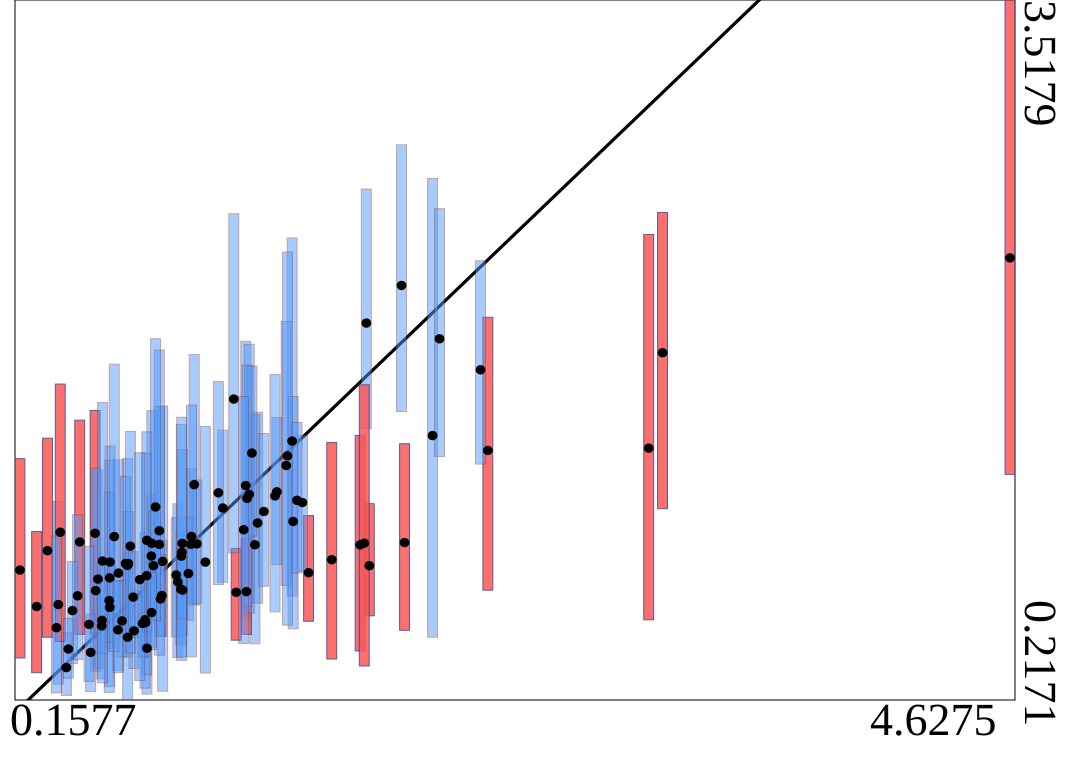

The file beside this chart, header and first rows:
truth	estimates	95HPDlow	95HPDup
0.7511	0.8958	0.6292	1.183
0.4276	0.9623	0.5265	1.537
3.059	1.855	1.119	2.516
0.7247	0.5822	0.4183	0.7683
0.3946	0.6387	0.3886	0.8705
0.9306	0.9516	0.67	1.309
0.7311	0.4612	0.245	0.7314
0.643	0.8516	0.4197	1.355
1.387	1.438	0.7068	2.396
1.721	1.994	1.496	2.626
0.7299	0.803	0.3358	1.381
2.27	1.394	0.735	2.022
1.177	1.228	0.5906	1.909
0.7869	0.9508	0.5239	1.601
0.527	0.5665	0.3168	0.8864
0.5628	0.7931	0.2796	1.348
0.4968	1.003	0.529	1.583
4.628	2.302	1.281	3.518
0.5647	0.8675	0.4591	1.415
1.565	0.8786	0.4102	1.431
1.231	1.052	0.6738	1.574
0.884	0.7403	0.4772	1.011
0.3672	0.3698	0.2387	0.5339
1.219	0.949	0.4821	1.564
0.7532	0.956	0.4636	1.581
0.9443	1.232	0.6649	1.846
1.894	0.9595	0.5457	1.425
0.644	0.5128	0.2171	0.9109
2.021	1.464	0.5131	2.677
0.6022	0.8155	0.3547	1.349
0.5608	0.686	0.2528	1.197
0.5632	0.6539	0.4886	0.8536
0.9183	0.8135	0.5925	1.081
0.9567	0.9533	0.6709	1.254
0.5098	0.7873	0.3665	1.301
0.8632	0.8065	0.5144	1.077
0.418	0.7084	0.4068	1.091
1.36	1.323	0.7577	2.002
0.7224	0.5955	0.2732	1.008
1.073	1.122	0.7722	1.489
1.318	1.199	0.8556	1.549
1.18	0.7281	0.5266	0.9793
0.7109	0.5782	0.419	0.7691
0.6727	0.5431	0.3654	0.7322
0.7307	0.97	0.538	1.481
1.391	1.059	0.5526	1.648
1.054	1.194	0.7611	1.718
0.3307	0.6672	0.2918	1.153
0.8922	0.7352	0.5209	0.9665
2.997	1.405	0.5951	2.413
0.7606	0.8502	0.5978	1.109
0.8021	0.8707	0.2587	1.603
1.735	0.8505	0.614	1.143
0.9948	0.8672	0.344	1.507
1.461	0.8175	0.5884	1.086
0.647	0.8608	0.6071	1.106
1.694	0.9485	0.4483	1.465
1.259	1.106	0.7537	1.473
0.8706	0.774	0.4172	1.142
0.7986	0.7097	0.5186	0.9681
... 40 more rows
